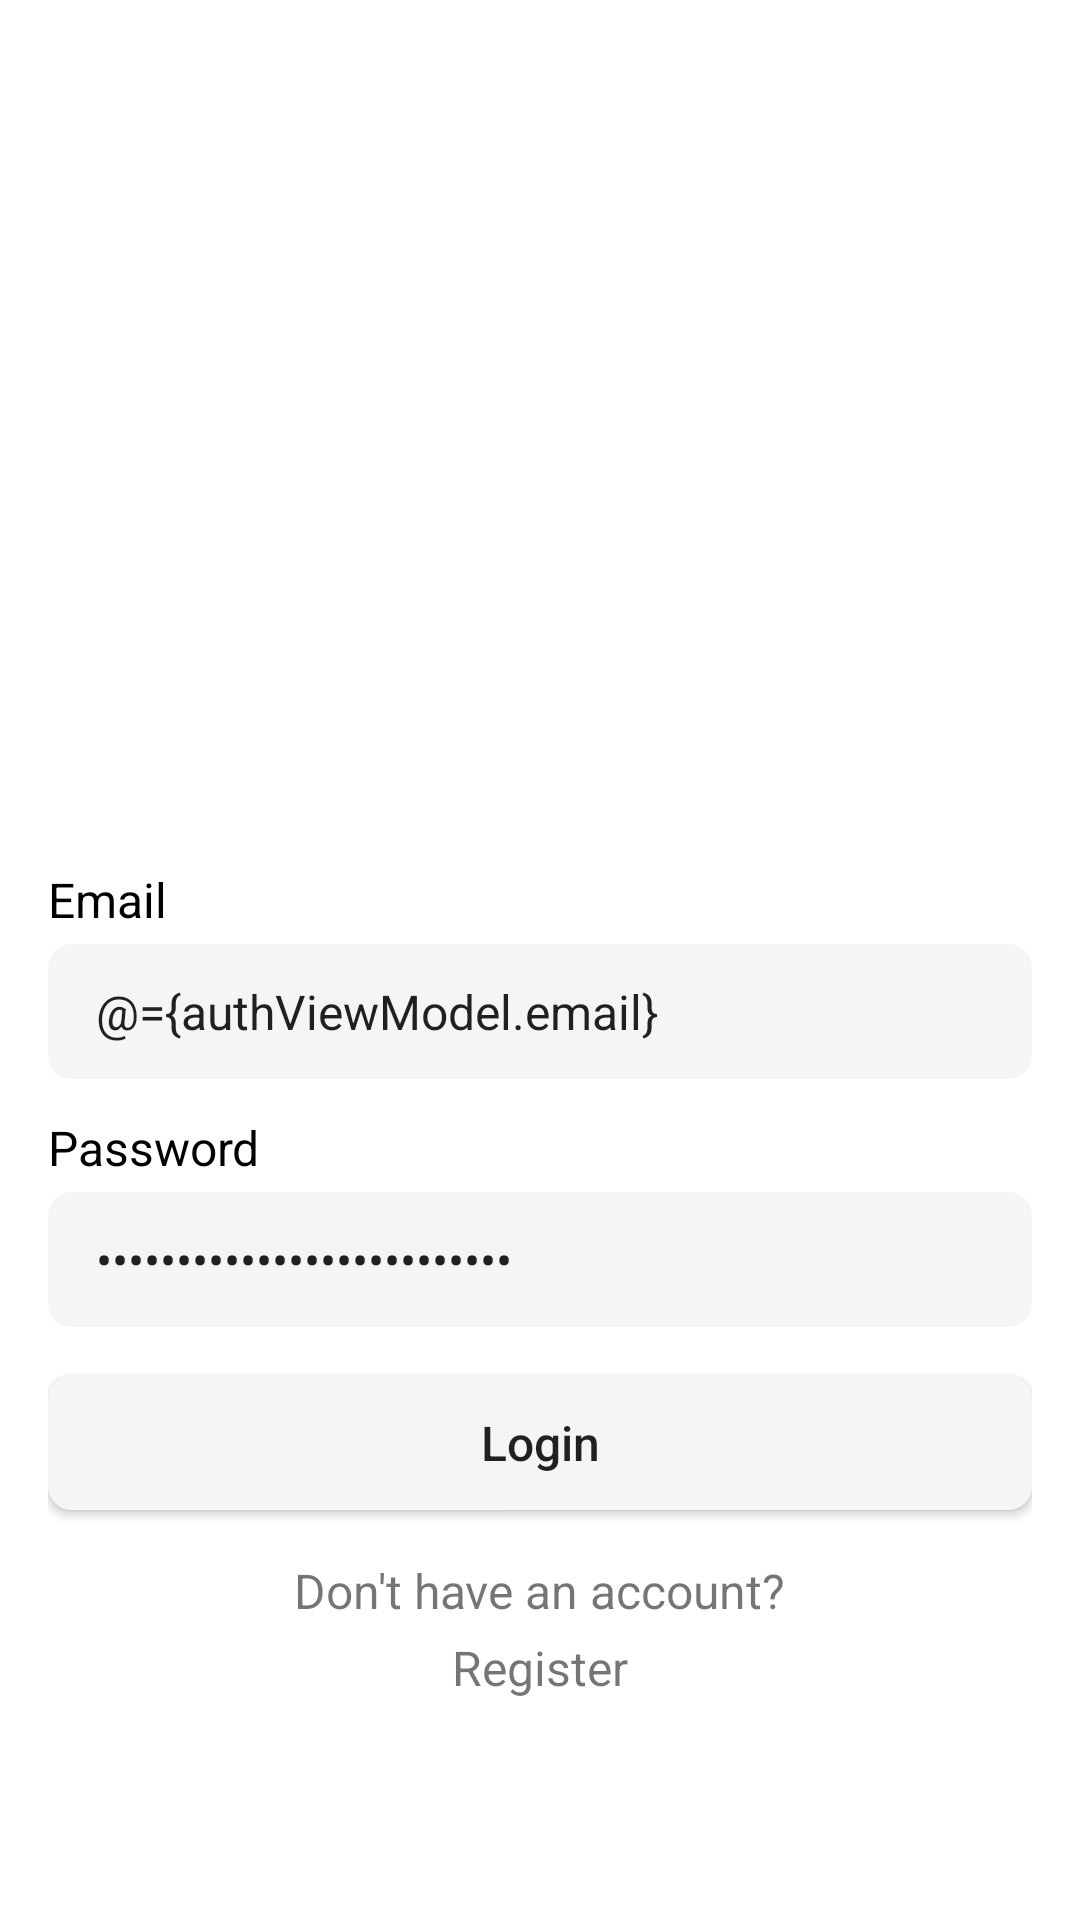

Layout XML and referenced resources for this Android screen:
<!-- AndroidManifest.xml: application theme Theme.MVVMPracticeSession -->
<!-- res/layout/activity_login.xml -->
<?xml version="1.0" encoding="utf-8"?>
<layout xmlns:android="http://schemas.android.com/apk/res/android"
    xmlns:tools="http://schemas.android.com/tools">

    <data>

        <variable
            name="authViewModel"
            type="com.leadingspark.mvvmpracticesession.ui.auth.AuthViewModel" />
    </data>

        <androidx.coordinatorlayout.widget.CoordinatorLayout
            android:layout_width="match_parent"
            android:id="@+id/cl_main"
            tools:context=".ui.auth.LoginActivity"
            android:layout_height="match_parent"
            android:layout_centerInParent="true">

            <LinearLayout
                android:layout_width="match_parent"
                android:padding="16dp"
                android:layout_height="match_parent"
                android:layout_gravity="center"
                android:gravity="center"
                android:orientation="vertical">

                <ImageView
                    android:layout_width="350dp"
                    android:layout_height="200dp"
                    android:scaleType="centerCrop"
                    android:src="@drawable/logo" />

                <TextView
                    android:layout_width="match_parent"
                    android:layout_height="wrap_content"
                    android:layout_marginTop="16dp"
                    android:text="Email"
                    android:textColor="@color/black"
                    android:textSize="16sp" />

                <EditText
                    android:layout_width="match_parent"
                    android:layout_height="45dp"
                    android:layout_marginTop="4dp"
                    android:background="@drawable/edittext_bg_design"
                    android:hint="Email"
                    android:inputType="textEmailAddress"
                    android:maxLines="1"
                    android:text="@={authViewModel.email}"
                    android:textSize="16sp" />

                <TextView
                    android:layout_width="match_parent"
                    android:layout_height="wrap_content"
                    android:layout_marginTop="12dp"
                    android:text="Password"
                    android:textColor="@color/black"
                    android:textSize="16sp" />

                <EditText
                    android:layout_width="match_parent"
                    android:layout_height="45dp"
                    android:layout_marginTop="4dp"
                    android:background="@drawable/edittext_bg_design"
                    android:hint="Password"
                    android:inputType="textPassword"
                    android:maxLines="1"
                    android:text="@={authViewModel.password}"
                    android:textSize="16sp" />

                <Button
                    android:layout_width="match_parent"
                    android:layout_height="45dp"
                    android:layout_marginTop="16dp"
                    android:background="@drawable/edittext_bg_design"
                    android:onClick="@{authViewModel::onLoginButtonClicked}"
                    android:text="Login"
                    android:textAllCaps="false"
                    android:textSize="16sp" />

                <TextView
                    android:layout_width="wrap_content"
                    android:layout_height="wrap_content"
                    android:layout_marginTop="16dp"
                    android:text="Don't have an account?"
                    android:textSize="16sp" />

                <TextView
                    android:layout_width="wrap_content"
                    android:layout_height="wrap_content"
                    android:layout_marginTop="4dp"
                    android:onClick="@{authViewModel::onRegisterTextViewClicked}"
                    android:text="Register"
                    android:textSize="16sp" />
            </LinearLayout>

            <ProgressBar
                android:id="@+id/pb_progress_bar"
                android:layout_width="wrap_content"
                android:layout_height="wrap_content"
                android:layout_gravity="center"
                android:visibility="invisible" />
        </androidx.coordinatorlayout.widget.CoordinatorLayout>
</layout>
<!-- resources referenced by this layout -->
<resources>
  <color name="black">#FF000000</color>
  <!-- drawable edittext_bg_design (drawable) -->
  <?xml version="1.0" encoding="utf-8"?>
  <shape xmlns:android="http://schemas.android.com/apk/res/android">
  
      <corners android:radius="8dp" />
      <solid android:color="@color/edittext_background_color" />
      <padding
          android:bottom="8dp"
          android:left="16dp"
          android:right="16dp"
          android:top="8dp" />
  
  </shape>
  <style name="Theme.MVVMPracticeSession" parent="Theme.MaterialComponents.DayNight.NoActionBar">
          
          <item name="colorPrimary">@color/purple_500</item>
          <item name="colorPrimaryVariant">@color/purple_700</item>
          <item name="colorOnPrimary">@color/white</item>
          
          <item name="colorSecondary">@color/teal_200</item>
          <item name="colorSecondaryVariant">@color/teal_700</item>
          <item name="colorOnSecondary">@color/black</item>
          
          <item name="android:statusBarColor">?attr/colorPrimaryVariant</item>
          
      </style>
  <color name="edittext_background_color">#F5F5F5</color>
  <color name="purple_500">#3CDB85</color>
  <color name="purple_700">#FF3700B3</color>
  <color name="white">#FFFFFFFF</color>
  <color name="teal_200">#FF03DAC5</color>
  <color name="teal_700">#FF018786</color>
</resources>
